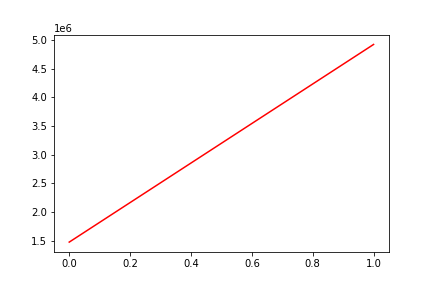

Values plotted in this chart, from the file beside it:
, date, assets
0, 0, 1479301
1, 20100211, 4921255
